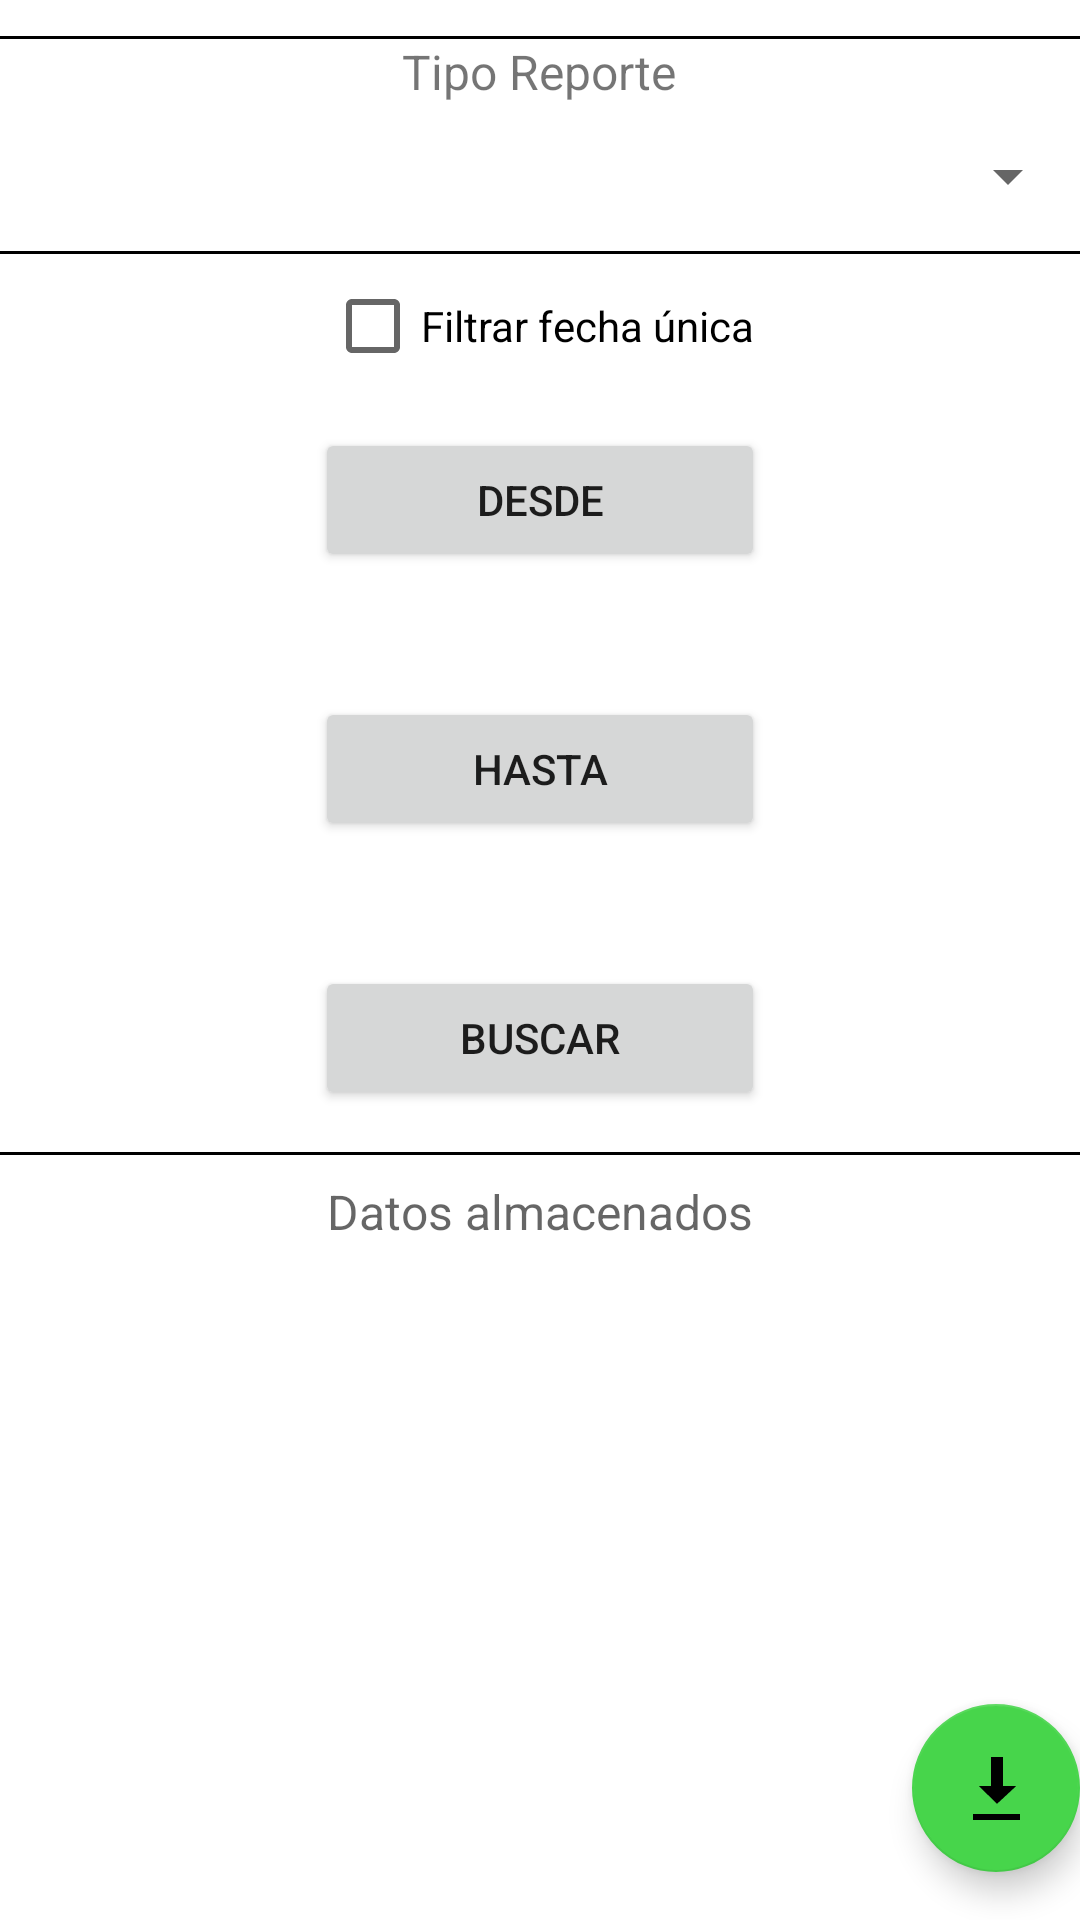

Android layout source for this screen:
<!-- AndroidManifest.xml: application theme Theme.MyReport -->
<!-- res/layout/vw_buscar_reporte.xml -->
<?xml version="1.0" encoding="utf-8"?>
<androidx.coordinatorlayout.widget.CoordinatorLayout xmlns:android="http://schemas.android.com/apk/res/android"
    xmlns:tools="http://schemas.android.com/tools"
    android:layout_width="match_parent"
    android:layout_height="match_parent"
    xmlns:app="http://schemas.android.com/apk/res-auto"
    tools:context=".ui.VwBuscarReporte">

<androidx.appcompat.widget.LinearLayoutCompat
    android:layout_width="match_parent"
    android:layout_height="match_parent"
    android:gravity="center_horizontal"
    android:orientation="vertical">

    <View
        android:layout_width="fill_parent"
        android:layout_height="1dp"
        android:layout_marginTop="12dp"
        android:background="@color/design_default_color_on_secondary" />

    <TextView
        android:id="@+id/textView2"
        android:layout_width="wrap_content"
        android:layout_height="wrap_content"
        android:text="@string/tipo_reporte"
        android:textSize="16sp" />

    <Spinner
        android:id="@+id/spTipoReporte"
        android:layout_width="match_parent"
        android:layout_height="wrap_content"
        android:contentDescription="@string/semanas_a_cosecha"
        android:textAlignment="center"
        android:minHeight="48dp" />

    <View
        android:layout_width="fill_parent"
        android:layout_height="1dp"
        android:layout_marginTop="1dp"
        android:background="@color/design_default_color_on_secondary" />

    <CheckBox
        android:id="@+id/checkBoxRangoFecha"
        android:layout_width="wrap_content"
        android:layout_height="wrap_content"
        android:text="@string/rango_fechas" />

    <Button
        android:id="@+id/btnFecha1"
        android:layout_width="150dp"
        android:layout_height="wrap_content"
        android:layout_marginTop="10dp"
        android:layout_marginBottom="10dp"
        android:text="@string/desde" />

    <TextView
        android:id="@+id/tvDesde"
        android:layout_width="wrap_content"
        android:layout_height="wrap_content"
        android:textSize="16sp" />

    <Button
        android:id="@+id/btnFecha2"
        android:layout_width="150dp"
        android:layout_height="wrap_content"
        android:layout_marginTop="10dp"
        android:layout_marginBottom="10dp"
        android:text="@string/hasta" />

    <TextView
        android:id="@+id/tvHasta"
        android:layout_width="wrap_content"
        android:layout_height="wrap_content"
        android:textSize="16sp" />

    <Button
        android:id="@+id/btnBuscarXfecha"
        android:layout_width="150dp"
        android:layout_height="wrap_content"
        android:layout_marginTop="10dp"
        android:layout_marginBottom="10dp"
        android:text="@string/buscar" />

    <View
        android:layout_width="fill_parent"
        android:layout_height="1dp"
        android:layout_marginTop="4dp"
        android:background="@color/design_default_color_on_secondary" />

    <TextView
        android:id="@+id/tvDetalleCb"
        android:layout_width="wrap_content"
        android:layout_height="wrap_content"
        android:layout_marginTop="8dp"
        android:hint="@string/datos_guardados"
        android:textSize="16sp" />

    <ListView
        android:id="@+id/lvDatosReporte"
        android:layout_width="match_parent"
        android:layout_height="match_parent"
        android:layout_marginTop="6dp"
        android:layout_marginBottom="10dp" />

</androidx.appcompat.widget.LinearLayoutCompat>

    <com.google.android.material.floatingactionbutton.FloatingActionButton
        android:id="@+id/fabShare"
        android:layout_width="wrap_content"
        android:layout_height="wrap_content"
        android:layout_gravity="bottom|end"
        android:layout_marginEnd="@dimen/fab_margin"
        android:layout_marginBottom="16dp"
        android:contentDescription="@string/reporte"
        app:srcCompat="@android:drawable/stat_sys_download" />

</androidx.coordinatorlayout.widget.CoordinatorLayout>
<!-- resources referenced by this layout -->
<resources>
  <string name="buscar"> Buscar</string>
  <string name="datos_guardados">Datos almacenados</string>
  <string name="desde">Desde</string>
  <string name="hasta">Hasta</string>
  <string name="rango_fechas">Filtrar fecha única</string>
  <string name="reporte">Reporte</string>
  <string name="semanas_a_cosecha">Semanas a Cosecha</string>
  <string name="tipo_reporte">Tipo Reporte</string>
  <style name="Theme.MyReport" parent="Theme.MaterialComponents.DayNight.DarkActionBar">
          
          <item name="colorPrimary">@color/purple_500</item>
          <item name="colorPrimaryVariant">@color/purple_700</item>
          <item name="colorOnPrimary">@color/white</item>
          
          <item name="colorSecondary">@color/teal_200</item>
          <item name="colorSecondaryVariant">@color/teal_700</item>
          <item name="colorOnSecondary">@color/black</item>
          
          <item name="android:statusBarColor" tools:targetApi="l">?attr/colorPrimaryVariant</item>
          
      </style>
  <color name="purple_500">#3fa34d</color>
  <color name="purple_700">#47D54B</color>
  <color name="white">#FFFFFFFF</color>
  <color name="teal_200">#47D54B</color>
  <color name="teal_700">#f9844a</color>
  <color name="black">#FF000000</color>
</resources>
